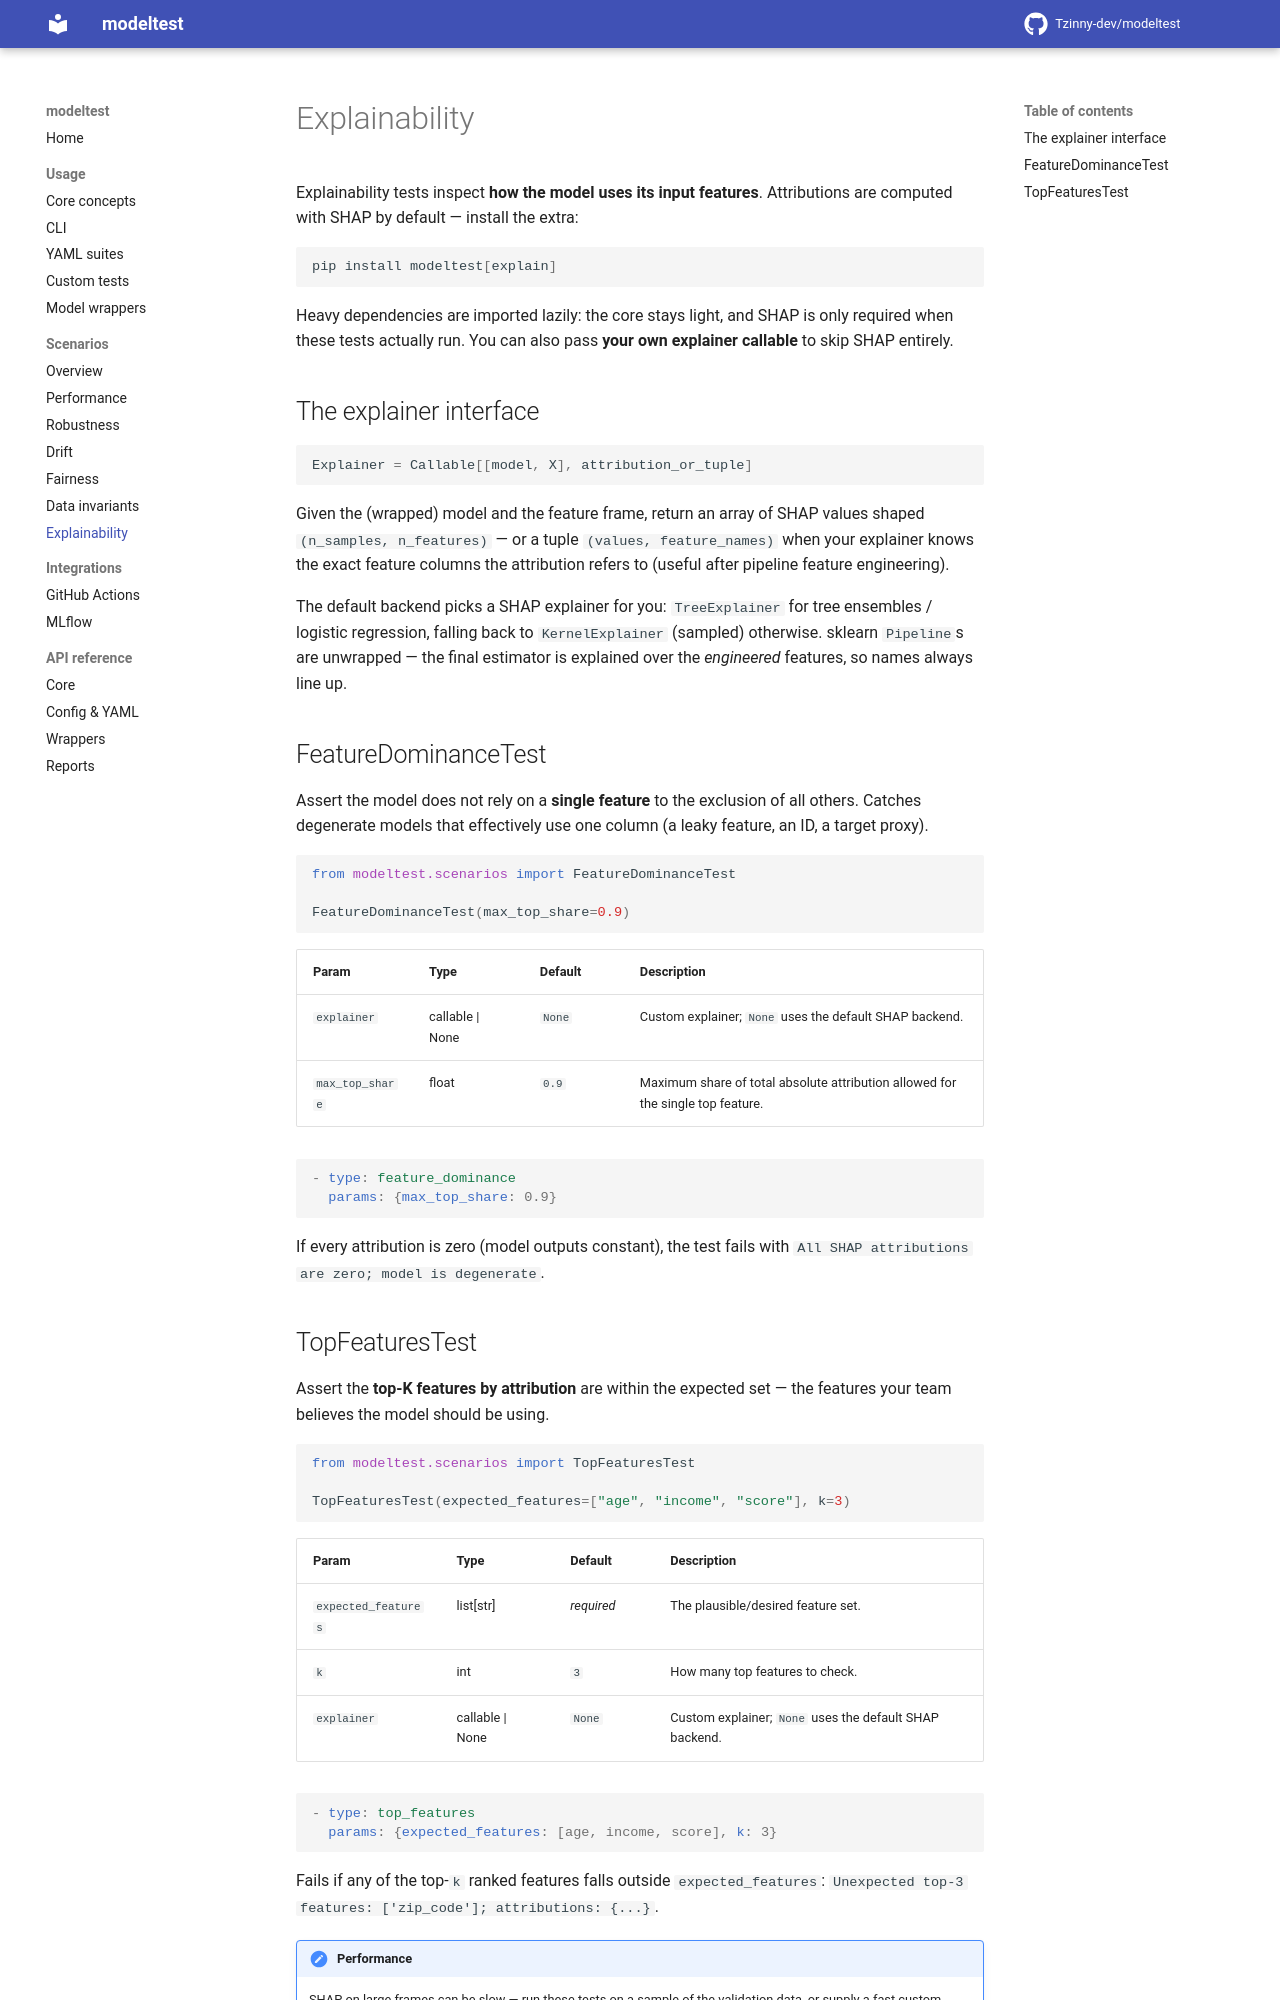

repository: Tzinny-dev/modeltest · page: scenarios/explainability/index.html · generator: mkdocs

# Explainability

Explainability tests inspect **how the model uses its input features**.
Attributions are computed with SHAP by default — install the extra:

```bash
pip install modeltest[explain]
```

Heavy dependencies are imported lazily: the core stays light, and SHAP is
only required when these tests actually run. You can also pass **your own
explainer callable** to skip SHAP entirely.

## The explainer interface

```python
Explainer = Callable[[model, X], attribution_or_tuple]
```

Given the (wrapped) model and the feature frame, return an array of SHAP
values shaped `(n_samples, n_features)` — or a tuple
`(values, feature_names)` when your explainer knows the exact feature
columns the attribution refers to (useful after pipeline feature
engineering).

The default backend picks a SHAP explainer for you: `TreeExplainer` for
tree ensembles / logistic regression, falling back to `KernelExplainer`
(sampled) otherwise. sklearn `Pipeline`s are unwrapped — the final estimator
is explained over the *engineered* features, so names always line up.

## FeatureDominanceTest

Assert the model does not rely on a **single feature** to the exclusion of
all others. Catches degenerate models that effectively use one column (a
leaky feature, an ID, a target proxy).

```python
from modeltest.scenarios import FeatureDominanceTest

FeatureDominanceTest(max_top_share=0.9)
```

| Param | Type | Default | Description |
| ----- | ---- | ------- | ----------- |
| `explainer` | callable \| None | `None` | Custom explainer; `None` uses the default SHAP backend. |
| `max_top_share` | float | `0.9` | Maximum share of total absolute attribution allowed for the single top feature. |

```yaml
- type: feature_dominance
  params: {max_top_share: 0.9}
```

If every attribution is zero (model outputs constant), the test fails with
`All SHAP attributions are zero; model is degenerate`.
